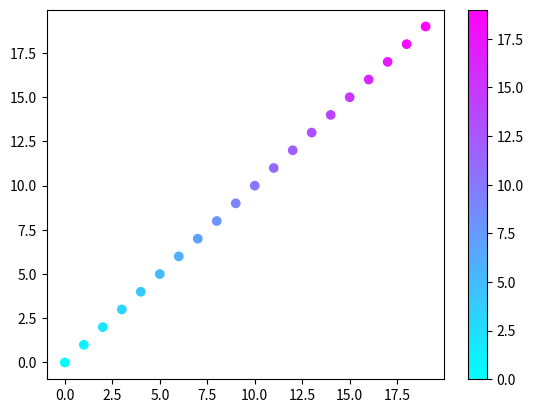

This chart was generated by the following Python code:
import matplotlib
import matplotlib.pyplot as plt
cm = matplotlib.cm.get_cmap('RdYlBu')
xy = range(20)
z = xy
sc = plt.scatter(xy, xy, c=z, cmap='cool')
plt.colorbar(sc)
plt.show()